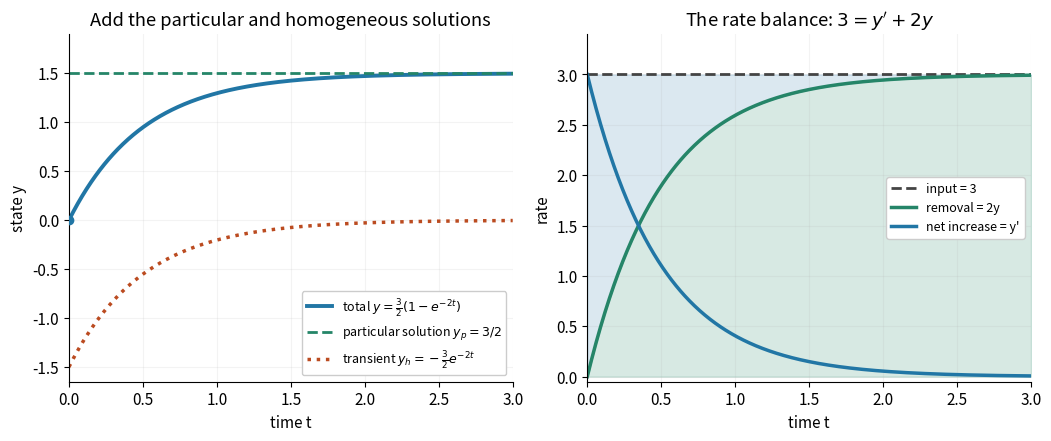

The matplotlib source for this figure:
"""Illustrate y' + 2y = 3; tested with Python 3.14, NumPy 2.3, Matplotlib 3.10.

Run from the desired output directory; writes integrating-factor-balance.png.
"""
from pathlib import Path

import matplotlib
matplotlib.use("Agg")
import matplotlib.pyplot as plt
import numpy as np


def main():
    t = np.linspace(0.0, 3.0, 601)
    transient = -1.5 * np.exp(-2.0 * t)
    y = 1.5 + transient
    rate = 3.0 * np.exp(-2.0 * t)
    plt.rcParams.update({"font.size": 11, "axes.spines.top": False,
                         "axes.spines.right": False})
    fig, axes = plt.subplots(1, 2, figsize=(10.4, 4.3), dpi=120,
                             constrained_layout=True, facecolor="white")
    axes[0].plot(t, y, color="#2176a5", lw=2.8, label=r"total $y=\frac{3}{2}(1-e^{-2t})$")
    axes[0].axhline(1.5, color="#258568", ls="--", lw=2,
                   label=r"particular solution $y_p=3/2$")
    axes[0].plot(t, transient, color="#bb4b20", ls=":", lw=2.5,
                 label=r"transient $y_h=-\frac{3}{2} e^{-2t}$")
    axes[0].scatter([0], [0], color="#2176a5", zorder=5)
    axes[0].set(title="Add the particular and homogeneous solutions",
                ylabel="state y", ylim=(-1.65, 1.9))
    axes[0].legend(loc="lower right", fontsize=9, framealpha=1)
    axes[1].fill_between(t, 0, 2*y, color="#258568", alpha=0.18)
    axes[1].fill_between(t, 2*y, 3, color="#2176a5", alpha=0.16)
    axes[1].axhline(3, color="#444444", ls="--", lw=2, label="input = 3")
    axes[1].plot(t, 2*y, color="#258568", lw=2.5, label="removal = 2y")
    axes[1].plot(t, rate, color="#2176a5", lw=2.5, label="net increase = y'")
    axes[1].set(title=r"The rate balance: $3=y'+2y$", ylabel="rate",
                ylim=(-0.05, 3.4))
    axes[1].legend(loc="center right", fontsize=9, framealpha=1)
    for ax in axes:
        ax.set(xlabel="time t", xlim=(0, 3))
        ax.set_facecolor("white")
        ax.grid(alpha=0.15)
    fig.savefig(Path.cwd() / "integrating-factor-balance.png",
                facecolor="white", transparent=False)
    plt.close(fig)


if __name__ == "__main__":
    main()
